Photos from the image-classification dataset "DATA SET" in the GitHub repository Vishalini-27/parallelANN. Its 6 classes are: healthy, anthracnose, phytophthora blight, brown spot, black spot, others.

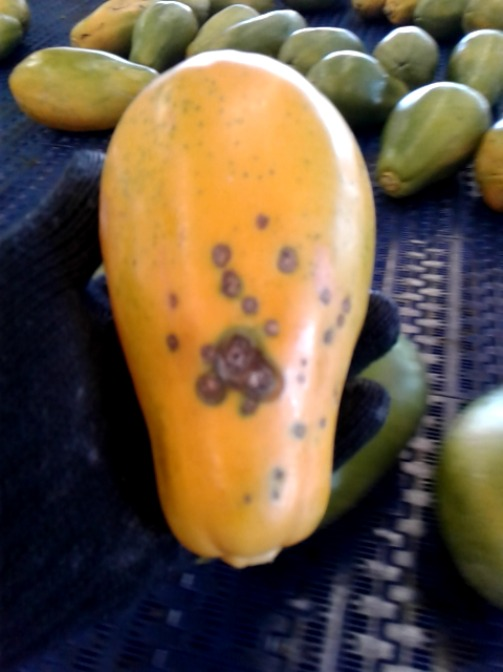
Label: black spot

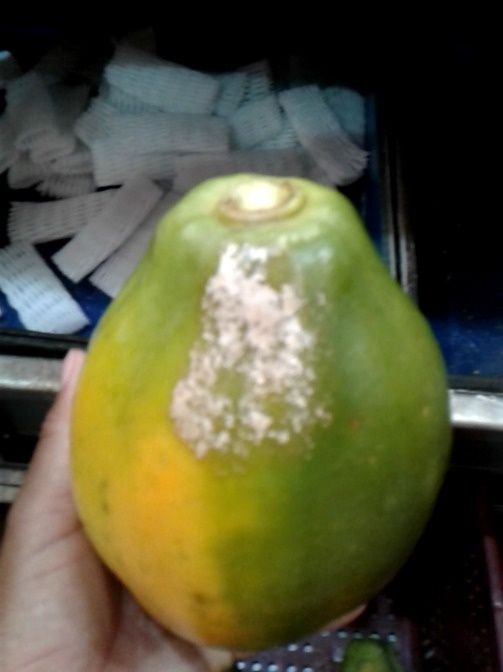
Label: phytophthora blight

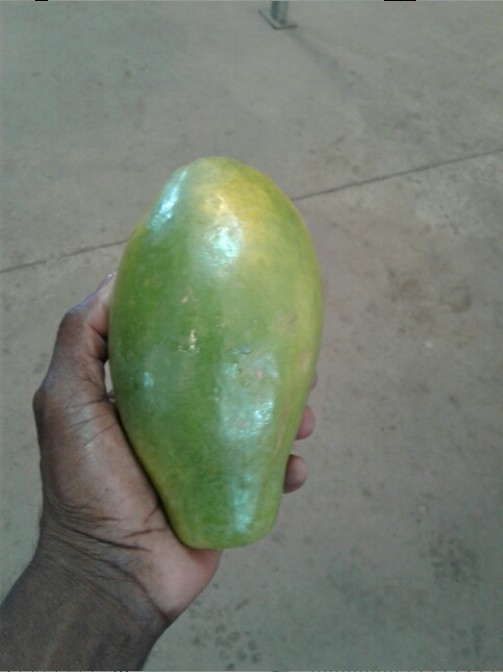
Label: healthy

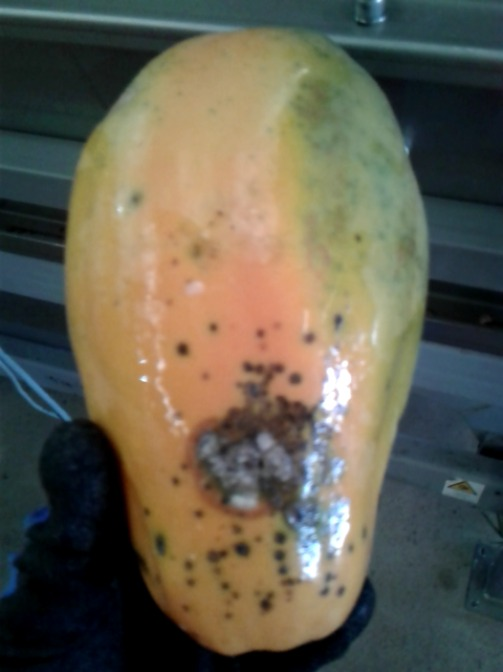
Label: anthracnose

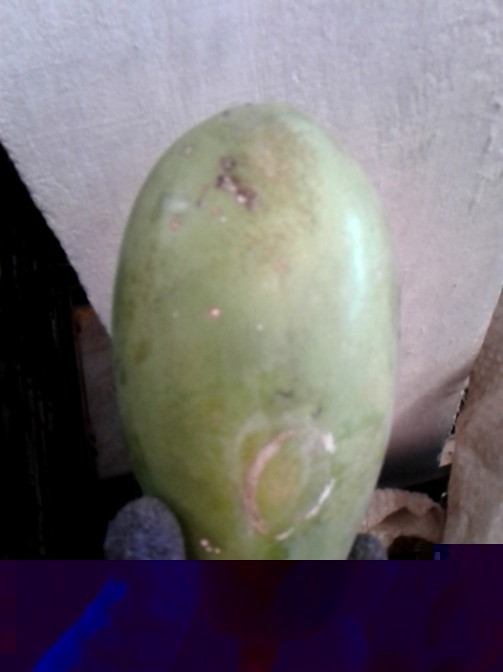
Label: others

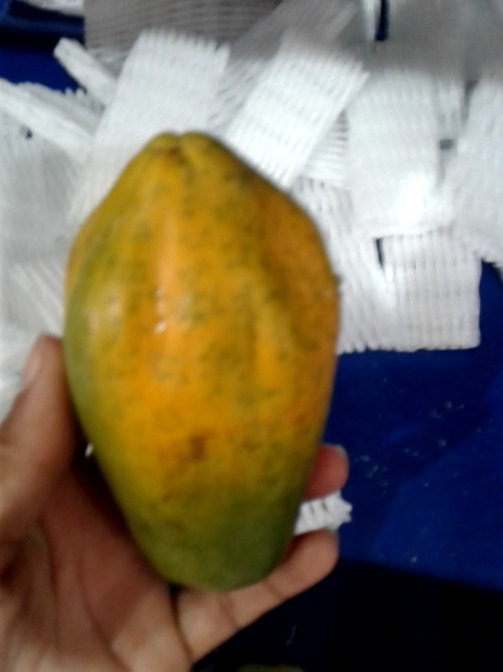
Label: brown spot
